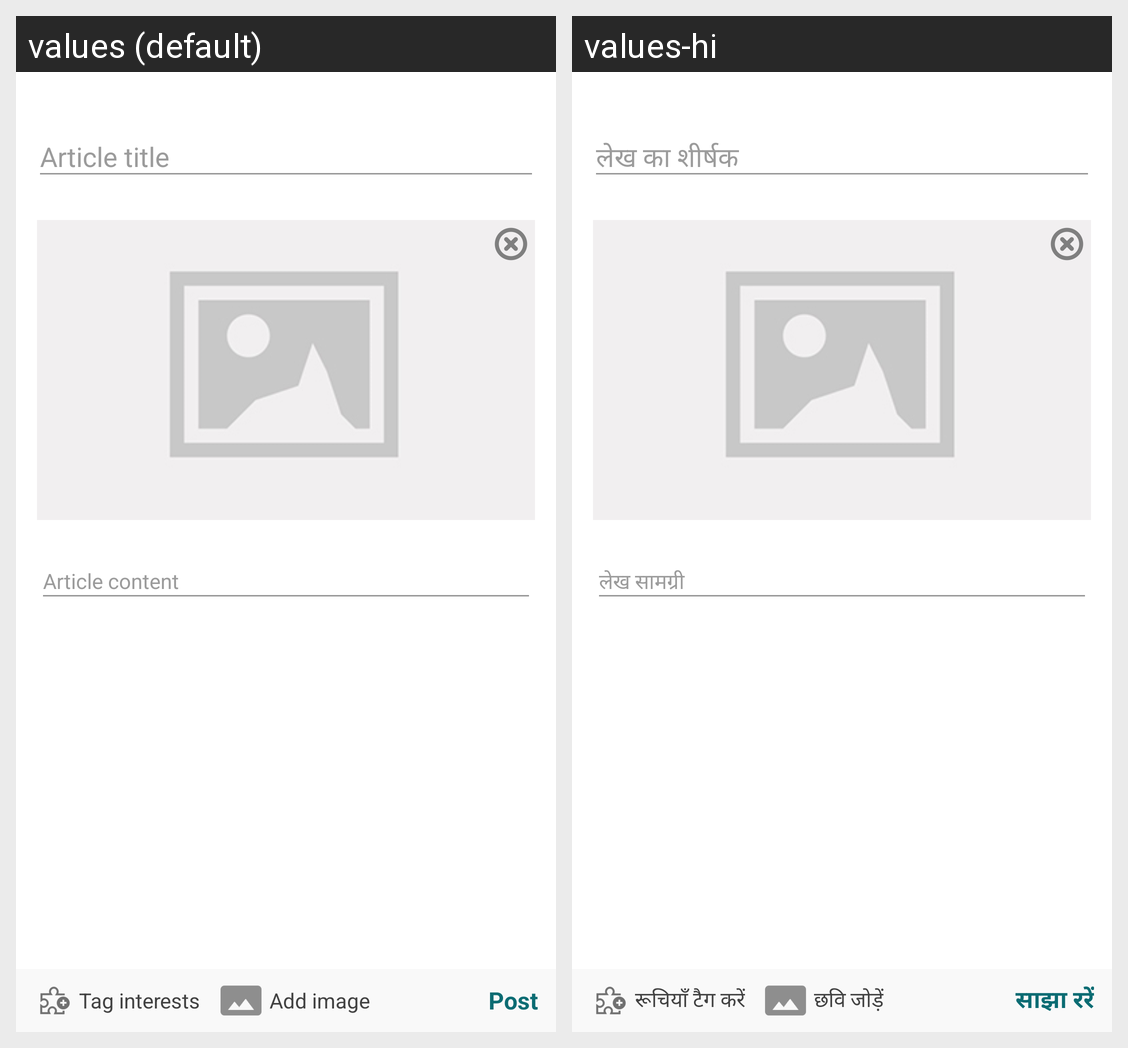

Translations of the strings shown on this Android screen, per locale in the grid:
Android screen res/layout/activity_create_article.xml rendered under 2 locales, left to right: values (default), values-hi. Device: Nexus 5 (rendered at 1080×1920; each locale shown at half size, 540×960, under a caption strip naming it); theme Theme.AppCompat.
Strings drawn on this screen, with the default value and each locale's value (text and hints the layout hard-codes, and strings that could not be matched under every locale, appear in the picture but are not listed):

add_cover_photo
  values: Add cover photo
  values-hi: कवर फोटो जोड़ें

tag_interests
  values: Tag interests
  values-hi: रूचियाँ टैग करें

add_image
  values: Add image
  values-hi: छवि जोड़ें

post
  values: Post
  values-hi: साझा ररें
